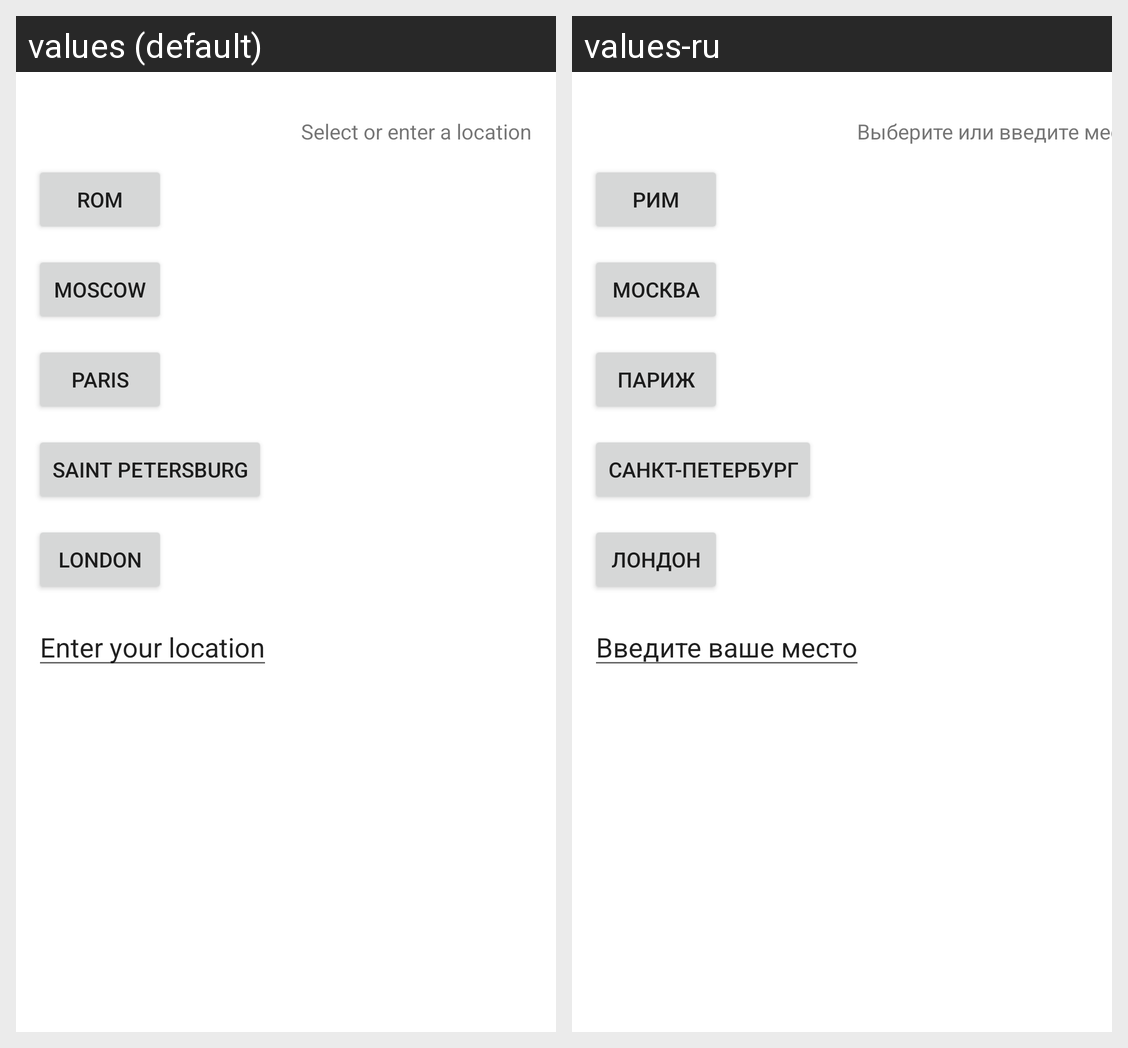

Here is an Android app screen in its default locale and in the app's own translations. Write out the translated-string differences for the strings that appear on this screen.
Android screen res/layout/place.xml rendered under 2 locales, left to right: values (default), values-ru. Device: Nexus 5 (rendered at 1080×1920; each locale shown at half size, 540×960, under a caption strip naming it); theme Theme.MyHomework.
Strings drawn on this screen, with the default value and each locale's value (text and hints the layout hard-codes, and strings that could not be matched under every locale, appear in the picture but are not listed):

select_location
  values: Select or enter a location
  values-ru: Выберите или введите место

saint_petersburg
  values: Saint Petersburg
  values-ru: Санкт-Петербург

moscow
  values: Moscow
  values-ru: Москва

london
  values: London
  values-ru: Лондон

paris
  values: Paris
  values-ru: Париж

rom
  values: Rom
  values-ru: Рим

edit_location
  values: Enter your location
  values-ru: Введите ваше место
